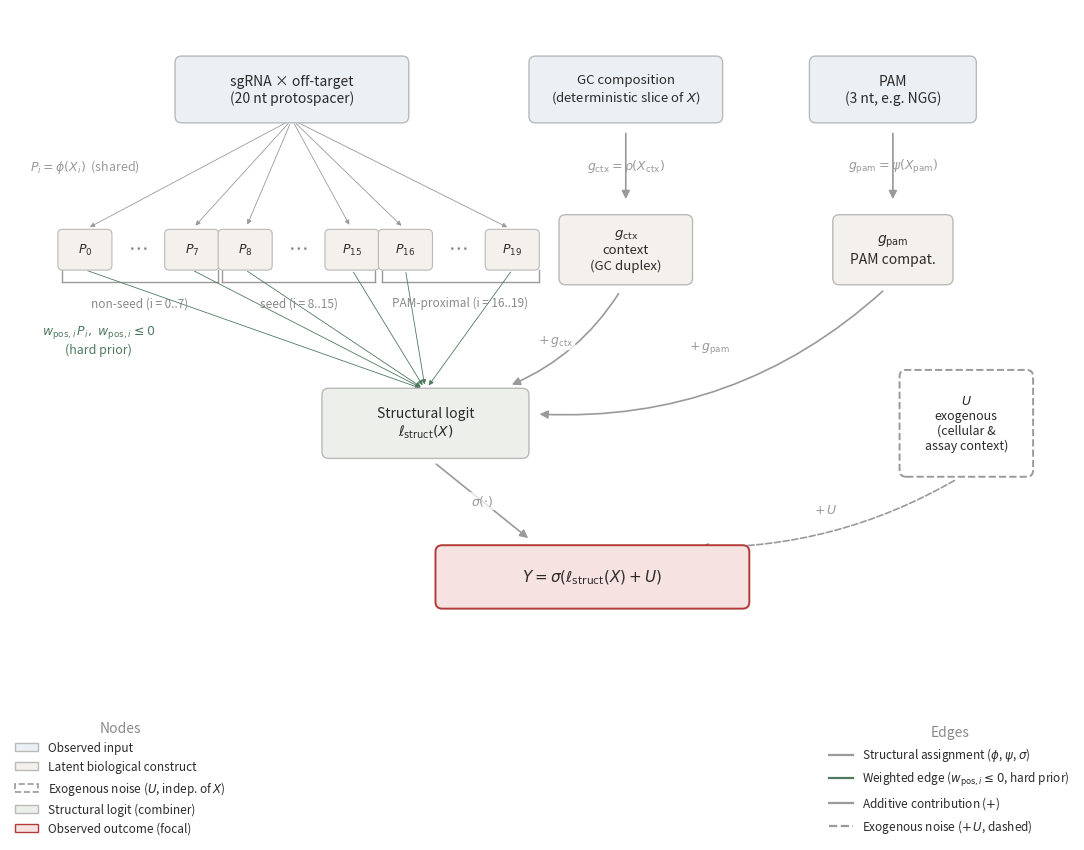

This chart was generated by the following Python code:
"""Causal DAG figure — TUFTE-STYLED TEST VARIANT.

This is an experimental restyling of ``make_dag_figure.py`` that applies
Edward Tufte's principles (VDQI 1983/2001) to the causal DAG of Chapter 3.
It does NOT replace the original; it writes to a separate output file so the
two can be compared side by side.

Content is identical to the canonical figure (same nodes, edges, equations).
Only the *visual treatment* changes, following the kill-list:

  - Near-monochrome palette. Node ROLE is encoded by subtle luminance/tint
    (warm vs cool faint grays), not by five saturated hues competing for
    attention ("smallest effective difference", Visual Explanations p. 73).
  - A SINGLE accent colour, reserved for the focal outcome node Y, plus one
    restrained muted green for the thesis's signature relationship (the
    monotonic hard-prior weighted edges). Two meaningful accents, no rainbow.
  - Thin light-gray borders instead of heavy black ones (erase non-data-ink).
  - Regular weight type; bold reserved for the focal outcome only
    (layering and separation — data on top, scaffolding faintest).
  - Frameless legends, frameless edge labels (erase the box, keep the word).

See ``.claude/skills/tufte-claude-skill/`` for the principles applied.
"""
from __future__ import annotations

from pathlib import Path

import matplotlib.pyplot as plt
from matplotlib.lines import Line2D
from matplotlib.patches import FancyArrowPatch, FancyBboxPatch

OUT = Path("explainability/plots/thesis_fig0_dag_tufte.png")

# --- visual palette (Tufte: near-monochrome + one focal accent) --------
BG_FACE       = "#ffffff"
INK           = "#2b2b2b"   # near-black: primary text / focal data
INK_MUTED     = "#8a8a8a"   # gray: scaffolding, secondary labels

# Node fills: faint tints that encode ROLE by subtle warm/cool luminance,
# not by saturated hue. The border style / accent carries the special cases.
FILL_INPUT    = "#eaf0f4"   # faint cool gray   - observed inputs
FILL_LATENT   = "#f4f1ec"   # faint warm gray   - latent constructs
FILL_EXOG     = "#ffffff"   # white             - exogenous (dashed border = meaning)
FILL_LOGIT    = "#edf0ea"   # faint green-gray  - combiner
FILL_OUTCOME  = "#f6e3e1"   # faint red tint    - outcome (the focal node)

BORDER        = "#b9b9b9"   # light gray: default node border
BORDER_EXOG   = "#9a9a9a"   # exogenous (dashed)
ACCENT        = "#b23b39"   # the single accent: focal outcome Y

# Edges: gray by default; differentiate by STYLE and label, not by rainbow.
COLOR_EDGE_F  = "#9a9a9a"   # gray  - structural assignment (phi, rho, psi, sigma)
COLOR_EDGE_W  = "#4f7a5f"   # muted green - weighted hard-prior edges (signature)
COLOR_EDGE_A  = "#9a9a9a"   # gray  - additive ("+" label carries the meaning)
COLOR_EDGE_U  = "#9a9a9a"   # gray, dashed - exogenous noise
COLOR_REGION  = "#9a9a9a"   # gray  - regional grouping brackets


def box(ax, xy, text, kind, w=1.8, h=0.9, fontsize=10, dashed=False):
    fill = {
        "input":   FILL_INPUT,
        "latent":  FILL_LATENT,
        "exog":    FILL_EXOG,
        "logit":   FILL_LOGIT,
        "outcome": FILL_OUTCOME,
    }[kind]
    # Focal node gets the accent border + bold text; everything else is quiet.
    focal = kind == "outcome"
    edge = ACCENT if focal else (BORDER_EXOG if dashed else BORDER)
    x, y = xy
    linestyle = "--" if dashed else "-"
    patch = FancyBboxPatch(
        (x - w / 2, y - h / 2), w, h,
        boxstyle="round,pad=0.05,rounding_size=0.10",
        linewidth=1.4 if (dashed or focal) else 1.0,
        edgecolor=edge, facecolor=fill,
        linestyle=linestyle, zorder=3,
    )
    ax.add_patch(patch)
    ax.text(x, y, text, ha="center", va="center",
            fontsize=fontsize, color=INK,
            fontweight="bold" if focal else "normal", zorder=4)


def pos_node(ax, xy, label, w=0.85, h=0.55, fontsize=10):
    """Small box for individual positional nodes P_i."""
    x, y = xy
    patch = FancyBboxPatch(
        (x - w / 2, y - h / 2), w, h,
        boxstyle="round,pad=0.03,rounding_size=0.07",
        linewidth=0.8, edgecolor=BORDER, facecolor=FILL_LATENT, zorder=3,
    )
    ax.add_patch(patch)
    ax.text(x, y, label, ha="center", va="center",
            fontsize=fontsize, color=INK, zorder=4)


def arrow(ax, src, dst, color, label=None, label_pos=0.5,
          style="-", curvature=0.0, lw=1.2,
          shrinkA=10, shrinkB=10, mutation_scale=12):
    connectionstyle = f"arc3,rad={curvature}"
    a = FancyArrowPatch(
        src, dst,
        arrowstyle="-|>", mutation_scale=mutation_scale,
        linestyle=style, linewidth=lw, color=color,
        connectionstyle=connectionstyle, zorder=2,
        shrinkA=shrinkA, shrinkB=shrinkB,
    )
    ax.add_patch(a)
    if label:
        mx = src[0] + (dst[0] - src[0]) * label_pos
        my = src[1] + (dst[1] - src[1]) * label_pos
        # Frameless label: a faint white halo for legibility over crossing
        # lines (layering/separation), but no boxed border (erase the box).
        ax.text(mx, my, label, ha="center", va="center",
                fontsize=9, color=color,
                bbox=dict(boxstyle="round,pad=0.12", facecolor="white",
                          edgecolor="none", alpha=0.75), zorder=5)


def region_bracket(ax, x_left, x_right, y, label, color=COLOR_REGION,
                   text_offset=0.40):
    """Underline-style bracket BELOW a row of nodes, with label below."""
    bracket_y = y - 0.18
    text_y = y - text_offset
    ax.plot([x_left, x_left], [y, bracket_y], color=color, lw=1.0)
    ax.plot([x_right, x_right], [y, bracket_y], color=color, lw=1.0)
    ax.plot([x_left, x_right], [bracket_y, bracket_y], color=color, lw=1.0)
    ax.text((x_left + x_right) / 2, text_y, label,
            ha="center", va="top", fontsize=8.5, color=INK_MUTED,
            style="italic")


def edge_label(ax, x, y, text, color):
    """Frameless italic annotation for a structural assignment."""
    ax.text(x, y, text, ha="center", va="center",
            fontsize=9, color=color, style="italic", zorder=5)


def main():
    fig, ax = plt.subplots(figsize=(14, 8.5))
    fig.patch.set_facecolor(BG_FACE)
    ax.set_facecolor(BG_FACE)
    ax.set_xlim(-0.5, 15)
    ax.set_ylim(-1.8, 9)
    ax.set_aspect("equal")
    ax.axis("off")

    # =====================================================================
    # Layer 1: Observed inputs (three columns: spacer, context, PAM)
    # =====================================================================
    box(ax, (3.5, 7.8), "sgRNA × off-target\n(20 nt protospacer)",
        "input", w=3.4, h=0.9, fontsize=10)
    box(ax, (8.5, 7.8), "GC composition\n(deterministic slice of $X$)",
        "input", w=2.8, h=0.9, fontsize=9.5)
    box(ax, (12.5, 7.8), "PAM\n(3 nt, e.g. NGG)",
        "input", w=2.4, h=0.9, fontsize=10)

    # =====================================================================
    # Layer 2: Latent biological constructs
    # =====================================================================
    pos_y = 5.4

    # Compressed grid of 20 positional nodes (ellipses for in-between)
    positions = [
        (0.4,  r"$P_0$"),
        (1.2,  "..."),
        (2.0,  r"$P_7$"),
        (2.8,  r"$P_8$"),
        (3.6,  "..."),
        (4.4,  r"$P_{15}$"),
        (5.2,  r"$P_{16}$"),
        (6.0,  "..."),
        (6.8,  r"$P_{19}$"),
    ]
    for x, lbl in positions:
        if lbl == "...":
            ax.text(x, pos_y, "⋯", ha="center", va="center",
                    fontsize=14, color=INK_MUTED)
        else:
            pos_node(ax, (x, pos_y), lbl, w=0.75, h=0.55, fontsize=9)

    # Regional brackets below the positional nodes (derived views).
    region_bracket(ax, 0.05, 2.40, pos_y - 0.30, "non-seed (i = 0..7)")
    region_bracket(ax, 2.45, 4.75, pos_y - 0.30, "seed (i = 8..15)")
    region_bracket(ax, 4.85, 7.20, pos_y - 0.30, "PAM-proximal (i = 16..19)")

    # Context node (GC duplex stability)
    box(ax, (8.5, pos_y), r"$g_{\mathrm{ctx}}$" + "\ncontext\n(GC duplex)",
        "latent", w=1.9, h=0.95, fontsize=9.5)

    # PAM compatibility node
    box(ax, (12.5, pos_y), r"$g_{\mathrm{pam}}$" + "\nPAM compat.",
        "latent", w=1.7, h=0.95, fontsize=10)

    # =====================================================================
    # Layer 3: Exogenous noise (independent of X, dashed border)
    # =====================================================================
    box(ax, (13.6, 2.8),
        r"$U$" + "\nexogenous\n(cellular &\nassay context)",
        "exog", w=1.9, h=1.5, fontsize=9, dashed=True)

    # =====================================================================
    # Layer 4: Structural logit (combiner)
    # =====================================================================
    box(ax, (5.5, 2.8),
        "Structural logit\n" + r"$\ell_{\mathrm{struct}}(X)$",
        "logit", w=3.0, h=0.95, fontsize=10)

    # =====================================================================
    # Layer 5: Outcome (focal node)
    # =====================================================================
    box(ax, (8.0, 0.5),
        r"$Y = \sigma(\ell_{\mathrm{struct}}(X) + U)$",
        "outcome", w=4.6, h=0.85, fontsize=11)

    # =====================================================================
    # Edges
    # =====================================================================

    # ---- sgRNA × off-target -> each P_i (shared phi) ----
    sgRNA_anchor = (3.5, 7.35)
    for x, lbl in positions:
        if lbl == "...":
            continue
        arrow(ax, sgRNA_anchor, (x, pos_y + 0.30),
              COLOR_EDGE_F, lw=0.6, mutation_scale=7, shrinkA=4, shrinkB=4)
    edge_label(ax, 0.4, 6.65, r"$P_i = \phi(X_i)$  (shared)", COLOR_EDGE_F)

    # ---- GC composition -> g_ctx (separate function rho) ----
    arrow(ax, (8.5, 7.35), (8.5, 5.95), COLOR_EDGE_F, lw=1.2)
    edge_label(ax, 8.5, 6.65, r"$g_{\mathrm{ctx}} = \rho(X_{\mathrm{ctx}})$",
               COLOR_EDGE_F)

    # ---- PAM -> g_pam (separate function psi) ----
    arrow(ax, (12.5, 7.35), (12.5, 5.95), COLOR_EDGE_F, lw=1.2)
    edge_label(ax, 12.5, 6.65, r"$g_{\mathrm{pam}} = \psi(X_{\mathrm{pam}})$",
               COLOR_EDGE_F)

    # ---- Positional nodes -> structural logit (weighted, w_pos,i <= 0) ----
    logit_anchor_in = (5.5, 3.30)
    for x, lbl in positions:
        if lbl == "...":
            continue
        arrow(ax, (x, pos_y - 0.30), logit_anchor_in,
              COLOR_EDGE_W, lw=0.6, mutation_scale=7,
              shrinkA=2, shrinkB=4)
    edge_label(ax, 0.6, 4.05,
               r"$w_{\mathrm{pos},i}\, P_i,\ w_{\mathrm{pos},i} \leq 0$"
               + "\n(hard prior)", COLOR_EDGE_W)

    # ---- g_ctx -> structural logit (additive) ----
    arrow(ax, (8.5, 4.92), (6.6, 3.30),
          COLOR_EDGE_A, label=r"$+\,g_{\mathrm{ctx}}$",
          label_pos=0.55, curvature=-0.18, lw=1.2)

    # ---- g_pam -> structural logit (additive) ----
    arrow(ax, (12.5, 4.92), (7.0, 2.95),
          COLOR_EDGE_A, label=r"$+\,g_{\mathrm{pam}}$",
          label_pos=0.50, curvature=-0.22, lw=1.2)

    # ---- Structural logit -> outcome (sigmoid) ----
    arrow(ax, (5.5, 2.32), (7.2, 0.95),
          COLOR_EDGE_F, label=r"$\sigma(\cdot)$",
          label_pos=0.5, lw=1.2)

    # ---- U -> outcome (additive, dashed for exogenous) ----
    arrow(ax, (13.6, 2.05), (9.4, 0.95),
          COLOR_EDGE_U, label=r"$+\,U$",
          label_pos=0.50, style="--", curvature=-0.15, lw=1.2)

    # =====================================================================
    # Legend (frameless: erase the box, keep the key)
    # =====================================================================
    legend_nodes = [
        FancyBboxPatch((0, 0), 1, 1, facecolor=FILL_INPUT,
                       edgecolor=BORDER, label="Observed input"),
        FancyBboxPatch((0, 0), 1, 1, facecolor=FILL_LATENT,
                       edgecolor=BORDER,
                       label="Latent biological construct"),
        FancyBboxPatch((0, 0), 1, 1, facecolor=FILL_EXOG,
                       edgecolor=BORDER_EXOG,
                       linestyle="--", linewidth=1.2,
                       label=r"Exogenous noise ($U$, indep. of $X$)"),
        FancyBboxPatch((0, 0), 1, 1, facecolor=FILL_LOGIT,
                       edgecolor=BORDER,
                       label="Structural logit (combiner)"),
        FancyBboxPatch((0, 0), 1, 1, facecolor=FILL_OUTCOME,
                       edgecolor=ACCENT, label="Observed outcome (focal)"),
    ]
    legend_edges = [
        Line2D([0], [0], color=COLOR_EDGE_F, lw=1.6,
               label=r"Structural assignment ($\phi$, $\psi$, $\sigma$)"),
        Line2D([0], [0], color=COLOR_EDGE_W, lw=1.6,
               label=r"Weighted edge ($w_{\mathrm{pos},i} \leq 0$, hard prior)"),
        Line2D([0], [0], color=COLOR_EDGE_A, lw=1.6,
               label=r"Additive contribution ($+$)"),
        Line2D([0], [0], color=COLOR_EDGE_U, lw=1.6, linestyle="--",
               label=r"Exogenous noise ($+\,U$, dashed)"),
    ]
    leg1 = ax.legend(handles=legend_nodes, loc="lower left",
                     bbox_to_anchor=(-0.02, -0.16), fontsize=8.5,
                     frameon=False, title="Nodes",
                     labelcolor=INK)
    leg1.get_title().set_color(INK_MUTED)
    ax.add_artist(leg1)
    leg2 = ax.legend(handles=legend_edges, loc="lower right",
                     bbox_to_anchor=(1.02, -0.16), fontsize=8.5,
                     frameon=False, title="Edges",
                     labelcolor=INK)
    leg2.get_title().set_color(INK_MUTED)

    plt.tight_layout()
    OUT.parent.mkdir(parents=True, exist_ok=True)
    plt.savefig(OUT, dpi=200, bbox_inches="tight", facecolor=BG_FACE)
    plt.close()
    print(f"Saved {OUT}")


if __name__ == "__main__":
    main()
